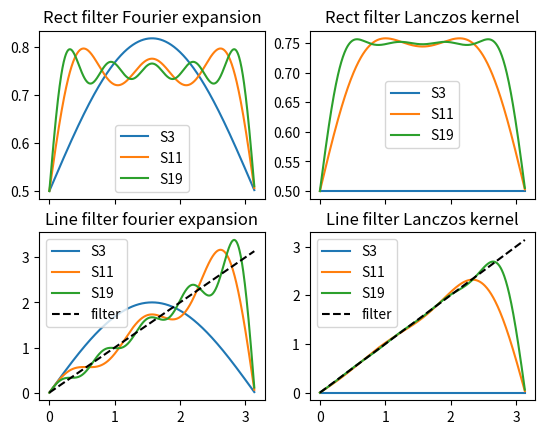

Source code (Python):
import matplotlib.pyplot as plt
import numpy as np

# Truncated Fourier series for rectangle and a line (figure 15.2)
def figure_15_2():
    freqs = np.arange(0., 0.5, step=0.001)
    rads = 2 * np.pi * freqs
    f, axs = plt.subplots(2, 2, sharex=True)

    def _sinc(n, k):
        w = k * np.pi / n
        return 1. if k == 0 else np.sin(w) / w

    def get_S_n(a_coeff_fn, b_coeff_fn, n=0, lanczos:bool=False):
        '''computes the truncated fourier series from a given function that generates the coefficients'''
        k = 0
        if n > 0 and n % 2 == 0:
            k = int(n / 2) - 1
        elif n % 2 == 1:
            k = int((n - 1) / 2)

        def _s_n(w):
            weights = [1.] * (k + 1)
            if lanczos:
                weights = [_sinc(n=k, k=i) for i in range(0, k + 1)]
            return a_coeff_fn(0) + \
        sum(weights[m] * (a_coeff_fn(k=m) * np.cos(m * w) + b_coeff_fn(k=m) * np.sin(m * w)) for m in range(1, k + 1))

        def S_n(rads: np.ndarray):
            rads_ = rads.tolist()
            return np.array([_s_n(rad) for rad in rads_])
        return S_n

    def get_rect_a_k(k=0):
        '''computes the a_k coefficients for rect filter'''
        a_k = 1/2
        if k > 0 and k % 2 == 0:
            a_k = 0.
        elif k % 2 == 1:
            p = int((k - 1) / 2)
            a_k = pow(-1, p) / ((2 * p + 1) * np.pi)
        return a_k

    def get_rect_b_k(k=0):
        '''bk are zeros'''
        return 0.

    def get_line_a_k(k=0):
        '''ak are zeros'''
        return 0.

    def get_line_b_k(k=0):
        '''computes the b_k coefficients for line filter'''
        return 2 * pow(-1, k + 1) / k

    ### Upper subplot
    fn = get_S_n(get_rect_a_k, get_rect_b_k, n=3)
    curve = fn(rads - np.pi / 2)
    axs[0, 0].plot(rads, curve, label='S3')
    fn = get_S_n(get_rect_a_k, get_rect_b_k, n=11)
    curve = fn(rads - np.pi / 2)
    axs[0, 0].plot(rads, curve, label='S11')
    fn = get_S_n(get_rect_a_k, get_rect_b_k, n=19)
    curve = fn(rads - np.pi / 2)
    axs[0, 0].plot(rads, curve, label='S19')
    axs[0, 0].set_title('Rect filter Fourier expansion')
    axs[0, 0].legend()

    ### Lower subplot
    fn = get_S_n(get_line_a_k, get_line_b_k, n=3)
    curve = fn(rads)
    axs[1, 0].plot(rads, curve, label='S3')
    fn = get_S_n(get_line_a_k, get_line_b_k, n=11)
    curve = fn(rads)
    axs[1, 0].plot(rads, curve, label='S11')
    fn = get_S_n(get_line_a_k, get_line_b_k, n=19)
    curve = fn(rads)
    axs[1, 0].plot(rads, curve, label='S19')
    axs[1, 0].plot(rads, rads, linestyle='dashed', label='filter', color='black')
    axs[1, 0].set_title('Line filter fourier expansion')
    axs[1, 0].legend()

    ### same with Lanczos kernel
    fn = get_S_n(get_rect_a_k, get_rect_b_k, n=3, lanczos=True)
    curve = fn(rads - np.pi / 2)
    axs[0, 1].plot(rads, curve, label='S3')
    fn = get_S_n(get_rect_a_k, get_rect_b_k, n=11, lanczos=True)
    curve = fn(rads - np.pi / 2)
    axs[0, 1].plot(rads, curve, label='S11')
    fn = get_S_n(get_rect_a_k, get_rect_b_k, n=19, lanczos=True)
    curve = fn(rads - np.pi / 2)
    axs[0, 1].plot(rads, curve, label='S19')
    axs[0, 1].set_title('Rect filter Lanczos kernel')
    axs[0, 1].legend()

    fn = get_S_n(get_line_a_k, get_line_b_k, n=3, lanczos=True)
    curve = fn(rads)
    axs[1, 1].plot(rads, curve, label='S3')
    fn = get_S_n(get_line_a_k, get_line_b_k, n=11, lanczos=True)
    curve = fn(rads)
    axs[1, 1].plot(rads, curve, label='S11')
    fn = get_S_n(get_line_a_k, get_line_b_k, n=19, lanczos=True)
    curve = fn(rads)
    axs[1, 1].plot(rads, curve, label='S19')
    axs[1, 1].plot(rads, rads, linestyle='dashed', label='filter', color='black')
    axs[1, 1].set_title('Line filter Lanczos kernel')
    axs[1, 1].legend()

    plt.show()

if __name__ == '__main__':
    figure_15_2()
